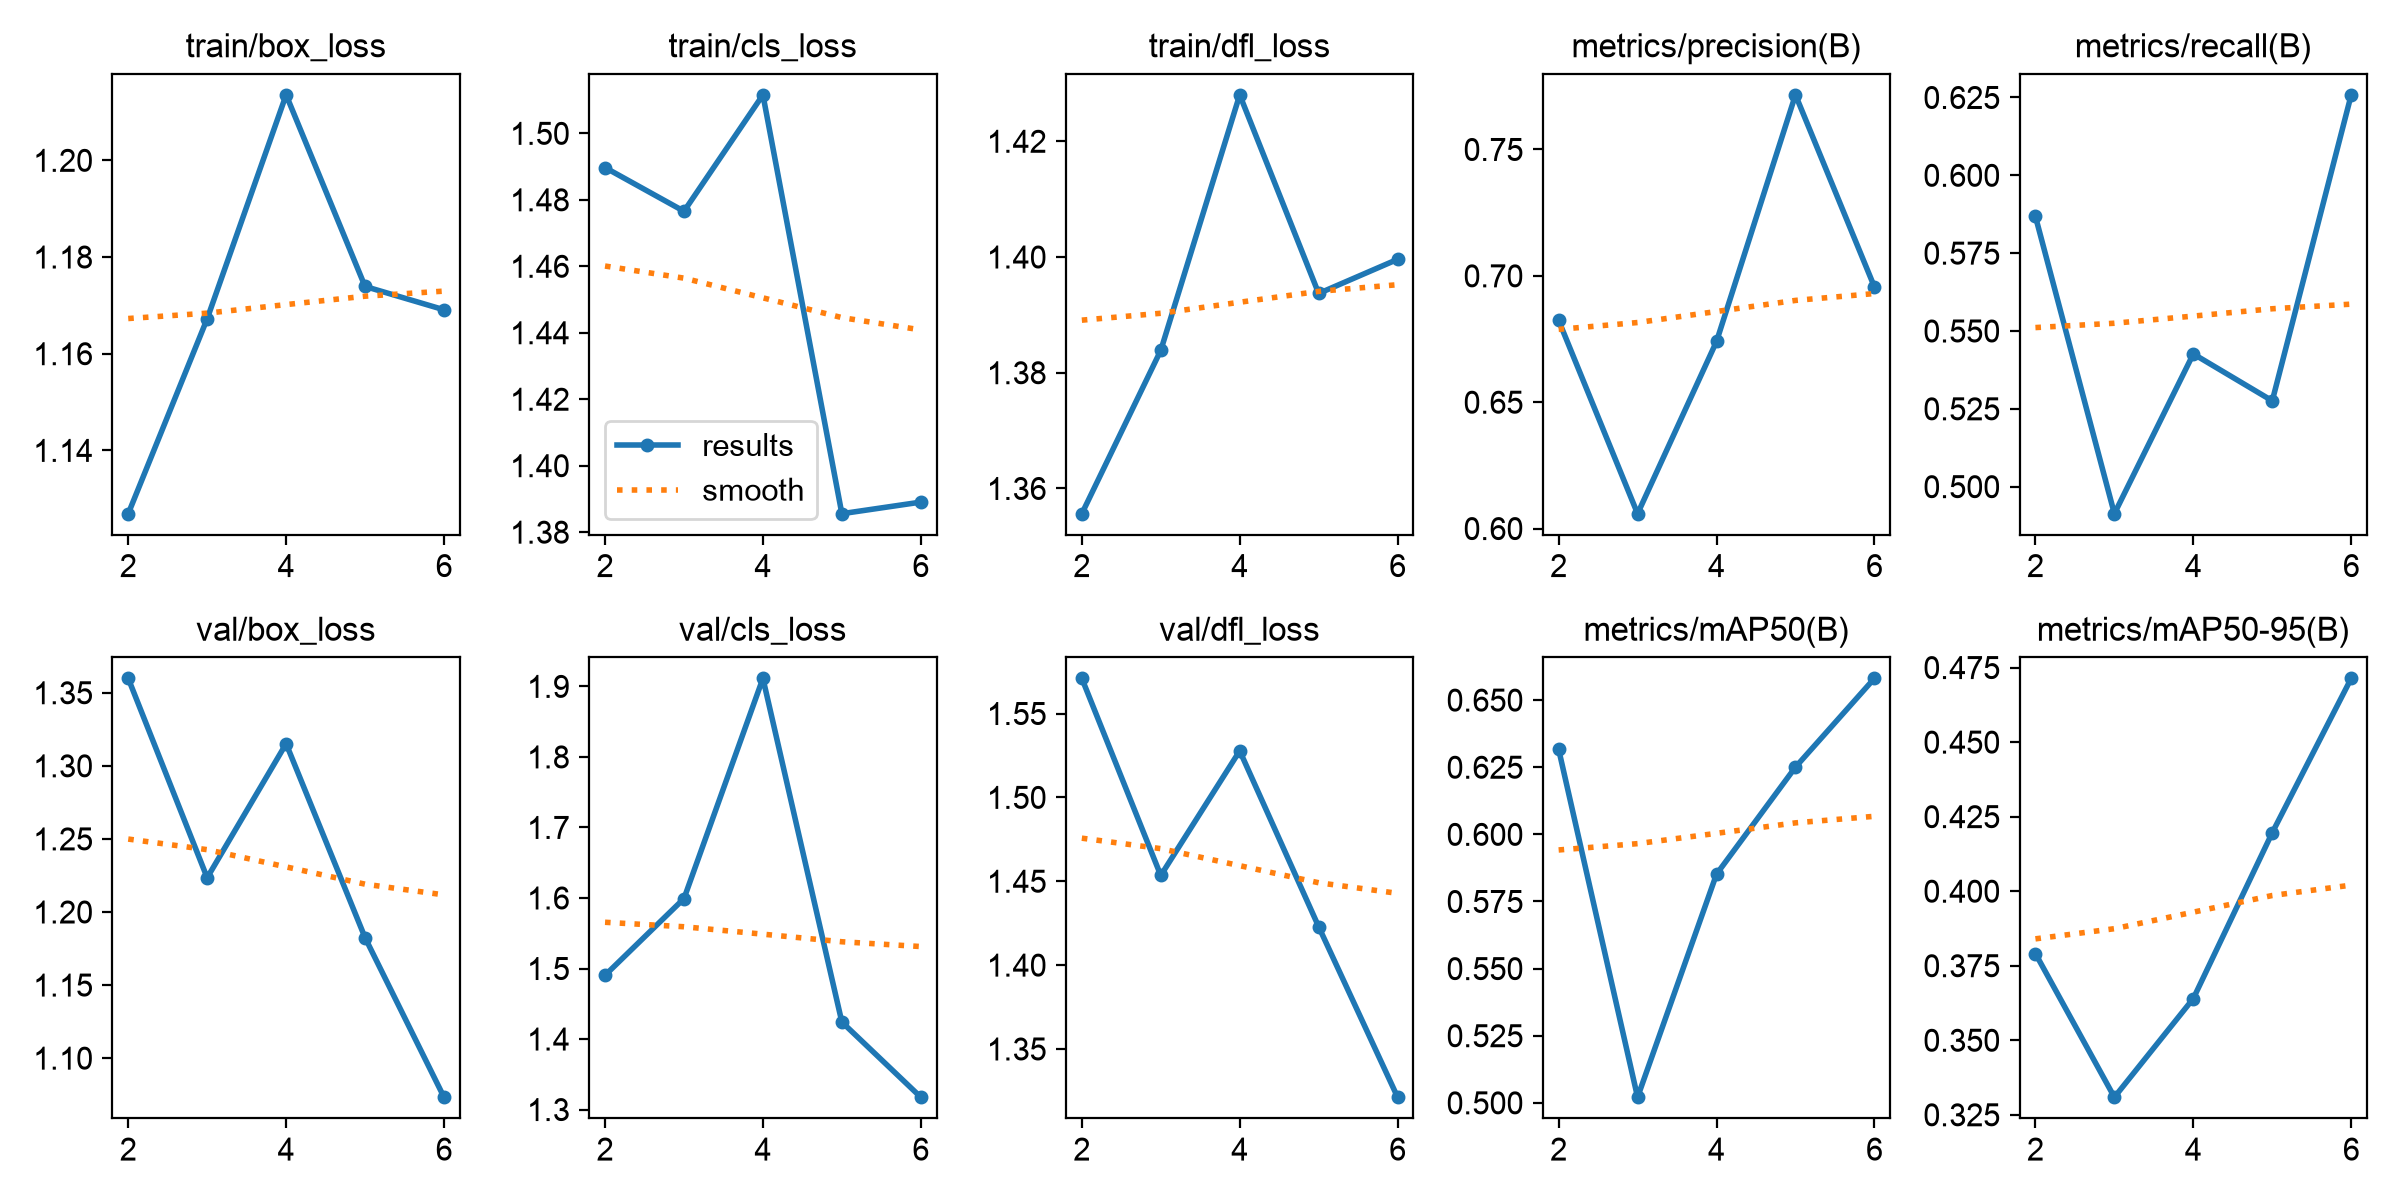

Data behind this chart, as committed beside it:
epoch, time, train/box_loss, train/cls_loss, train/dfl_loss, metrics/precision(B), metrics/recall(B), metrics/mAP50(B), metrics/mAP50-95(B), val/box_loss, val/cls_loss, val/dfl_loss, lr/pg0, lr/pg1, lr/pg2
2, 109.4, 1.127, 1.49, 1.356, 0.6824, 0.5868, 0.6317, 0.3791, 1.36, 1.49, 1.571, 0.0009391, 0.0009391, 0.0009391
3, 217.8, 1.167, 1.477, 1.384, 0.6059, 0.4913, 0.5021, 0.3309, 1.223, 1.599, 1.453, 0.001392, 0.001392, 0.001392
4, 333.6, 1.214, 1.512, 1.428, 0.674, 0.5426, 0.5852, 0.364, 1.315, 1.911, 1.528, 0.001376, 0.001376, 0.001376
5, 441.7, 1.174, 1.386, 1.394, 0.7716, 0.5276, 0.625, 0.4196, 1.182, 1.424, 1.423, 0.001358, 0.001358, 0.001358
6, 550.5, 1.169, 1.389, 1.4, 0.6956, 0.6258, 0.6581, 0.4714, 1.073, 1.318, 1.321, 0.001341, 0.001341, 0.001341
